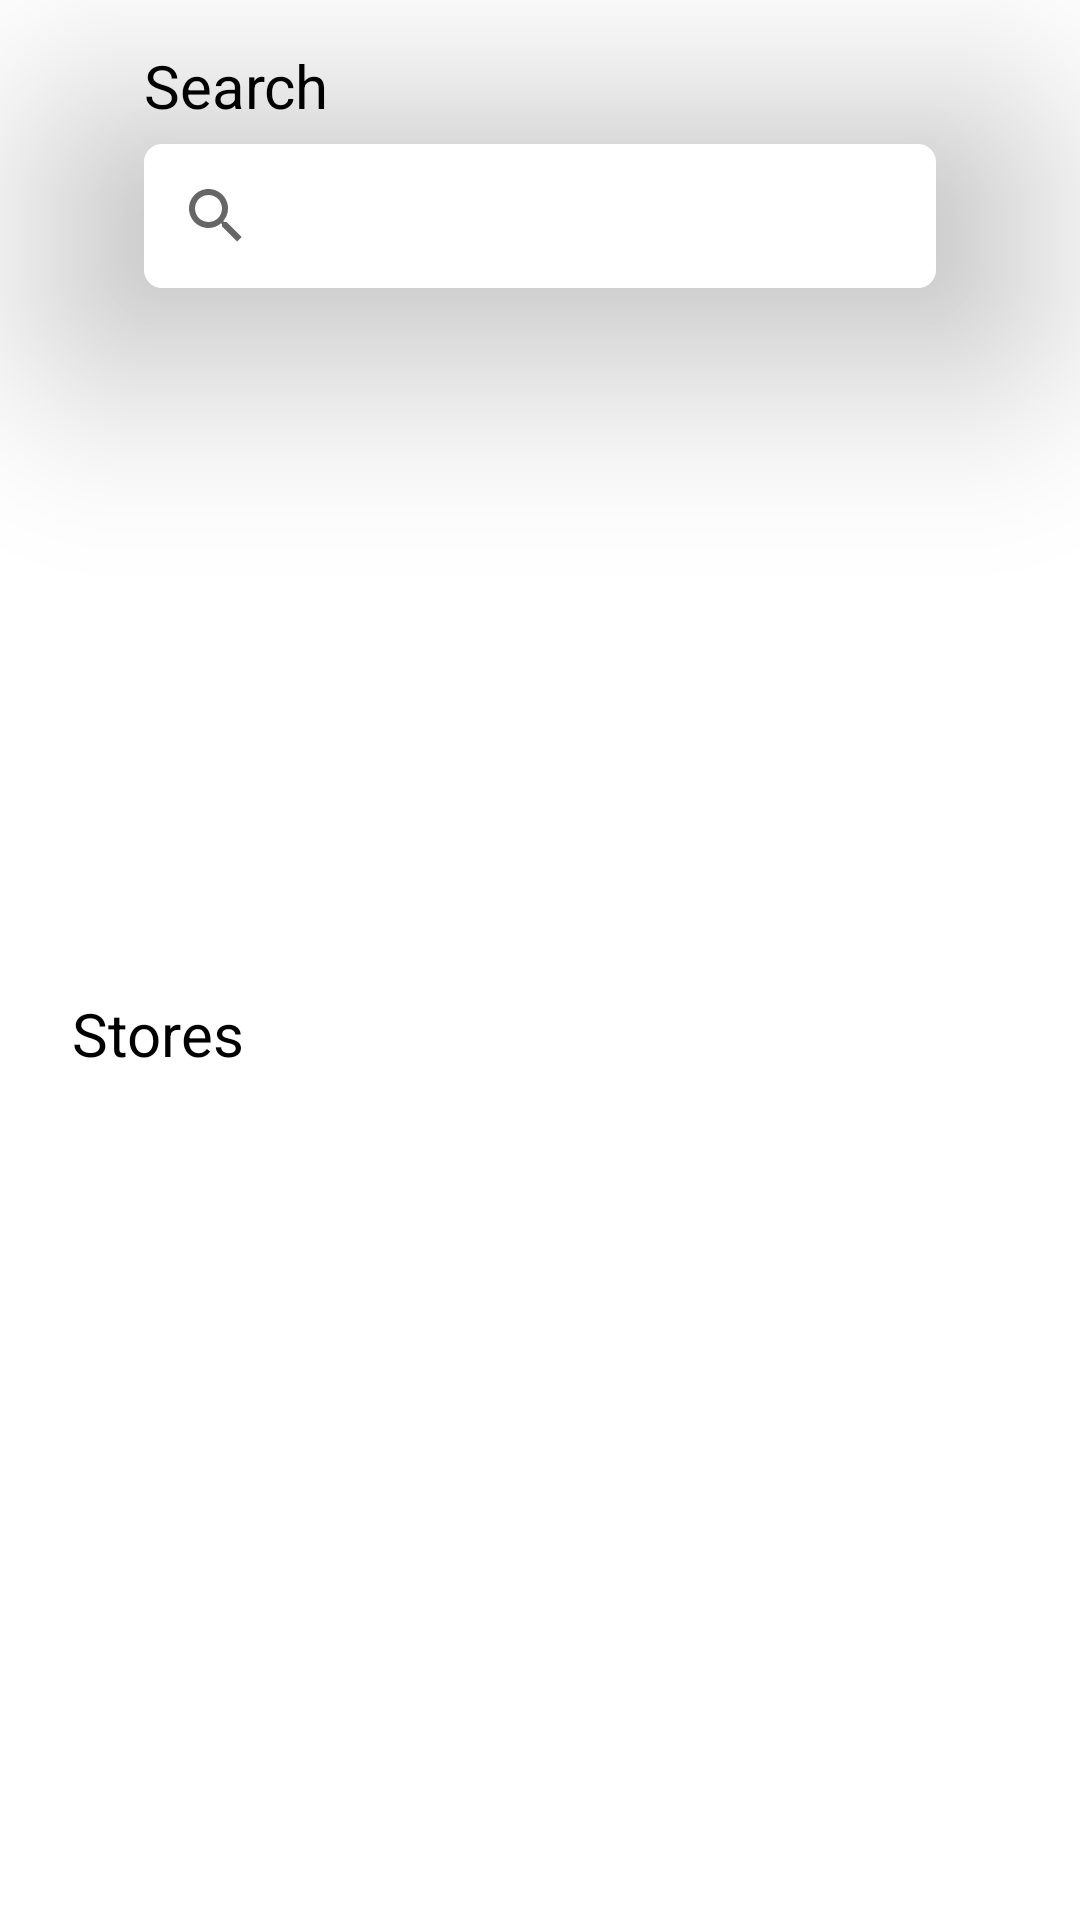

Reconstruct the res/layout file that produces this screen, plus the resources it refers to.
<!-- AndroidManifest.xml: application theme Theme.Wish2Eat -->
<!-- res/layout/fragment_search_store.xml -->
<?xml version="1.0" encoding="utf-8"?>
<androidx.constraintlayout.widget.ConstraintLayout xmlns:android="http://schemas.android.com/apk/res/android"
    xmlns:tools="http://schemas.android.com/tools"
    android:layout_width="match_parent"
    android:layout_height="match_parent"
    xmlns:app="http://schemas.android.com/apk/res-auto">

    <androidx.appcompat.widget.AppCompatTextView
        android:id="@+id/labelSearch"
        android:layout_width="wrap_content"
        android:layout_height="wrap_content"
        android:layout_marginStart="@dimen/straight_9"
        android:layout_marginBottom="@dimen/straight_3"
        android:text="@string/search"
        android:textColor="@color/black"
        android:textSize="@dimen/straight_string_1"
        app:layout_constraintBottom_toTopOf="@+id/searchBase"
        app:layout_constraintStart_toStartOf="parent"
        />

    <LinearLayout
        android:id="@+id/searchBase"
        android:layout_width="match_parent"
        android:layout_height="wrap_content"
        android:layout_margin="@dimen/straight_9"
        android:elevation="@dimen/straight_9"
        android:background="@drawable/input_background_shape"
        app:layout_constraintTop_toTopOf="parent"
        app:layout_constraintStart_toStartOf="parent"
        app:layout_constraintEnd_toEndOf="parent">
        <androidx.appcompat.widget.SearchView
            android:id="@+id/searchBar"
            android:layout_width="match_parent"
            android:layout_height="wrap_content"/>
    </LinearLayout>















    <androidx.appcompat.widget.AppCompatTextView
        android:id="@+id/rclLabelList"
        android:layout_width="wrap_content"
        android:layout_height="wrap_content"
        android:layout_marginBottom="@dimen/straight_5"
        android:layout_marginStart="@dimen/straight_7"
        android:text="@string/stores"
        android:textColor="@color/black"
        android:textSize="@dimen/straight_string_1"
        app:layout_constraintStart_toStartOf="parent"
        app:layout_constraintBottom_toTopOf="@+id/rclStoreList"/>

    <androidx.recyclerview.widget.RecyclerView
        android:id="@+id/rclStoreList"
        android:layout_width="match_parent"
        android:layout_height="match_parent"
        android:layout_marginTop="@dimen/straight_14"
        android:layout_marginBottom="@dimen/straight_7"
        android:visibility="gone"
        app:layout_constraintTop_toBottomOf="@+id/searchBase"
        app:layout_constraintStart_toStartOf="parent"
        app:layout_constraintEnd_toEndOf="parent"
        app:layout_constraintBottom_toBottomOf="parent"/>

</androidx.constraintlayout.widget.ConstraintLayout>
<!-- resources referenced by this layout -->
<resources>
  <color name="black">#FF000000</color>
  <dimen name="straight_14">160dp</dimen>
  <dimen name="straight_3">6dp</dimen>
  <dimen name="straight_5">10dp</dimen>
  <dimen name="straight_7">24dp</dimen>
  <dimen name="straight_9">48dp</dimen>
  <dimen name="straight_string_1">20sp</dimen>
  <dimen name="straight_string_2">23sp</dimen>
  <!-- drawable ic_search (drawable) -->
  <vector xmlns:android="http://schemas.android.com/apk/res/android"
      android:width="30dp"
      android:height="30dp"
      android:viewportWidth="30"
      android:viewportHeight="30">
    <path
        android:pathData="M19.375,17.5H18.3875L18.0375,17.1625C19.2625,15.7375 20,13.8875 20,11.875C20,7.3875 16.3625,3.75 11.875,3.75C7.3875,3.75 3.75,7.3875 3.75,11.875C3.75,16.3625 7.3875,20 11.875,20C13.8875,20 15.7375,19.2625 17.1625,18.0375L17.5,18.3875V19.375L23.75,25.6125L25.6125,23.75L19.375,17.5ZM11.875,17.5C8.7625,17.5 6.25,14.9875 6.25,11.875C6.25,8.7625 8.7625,6.25 11.875,6.25C14.9875,6.25 17.5,8.7625 17.5,11.875C17.5,14.9875 14.9875,17.5 11.875,17.5Z"
        android:fillColor="#C8C1C1"/>
  </vector>
  <!-- drawable input_background_shape (drawable) -->
  <?xml version="1.0" encoding="utf-8"?>
  <shape xmlns:android="http://schemas.android.com/apk/res/android">
      <solid
          android:color="@color/white"/>
      <corners android:radius="@dimen/straight_3"/>
  </shape>
  <string name="search">Search</string>
  <string name="stores">Stores</string>
  <style name="Theme.Wish2Eat" parent="Theme.MaterialComponents.Light.NoActionBar">
          
          <item name="colorPrimary">@color/red_primary</item>
          <item name="colorPrimaryVariant">@color/red_primary</item>
          <item name="colorOnPrimary">@color/white</item>
          
          <item name="colorSecondary">@color/teal_200</item>
          <item name="colorSecondaryVariant">@color/teal_700</item>
          <item name="colorOnSecondary">@color/black</item>
          
          <item name="android:statusBarColor" tools:targetApi="l">?attr/colorPrimaryVariant</item>
          
      </style>
  <color name="white">#FFFFFFFF</color>
  <color name="red_primary">#FF4646</color>
  <color name="teal_200">#FF03DAC5</color>
  <color name="teal_700">#FF018786</color>
</resources>
